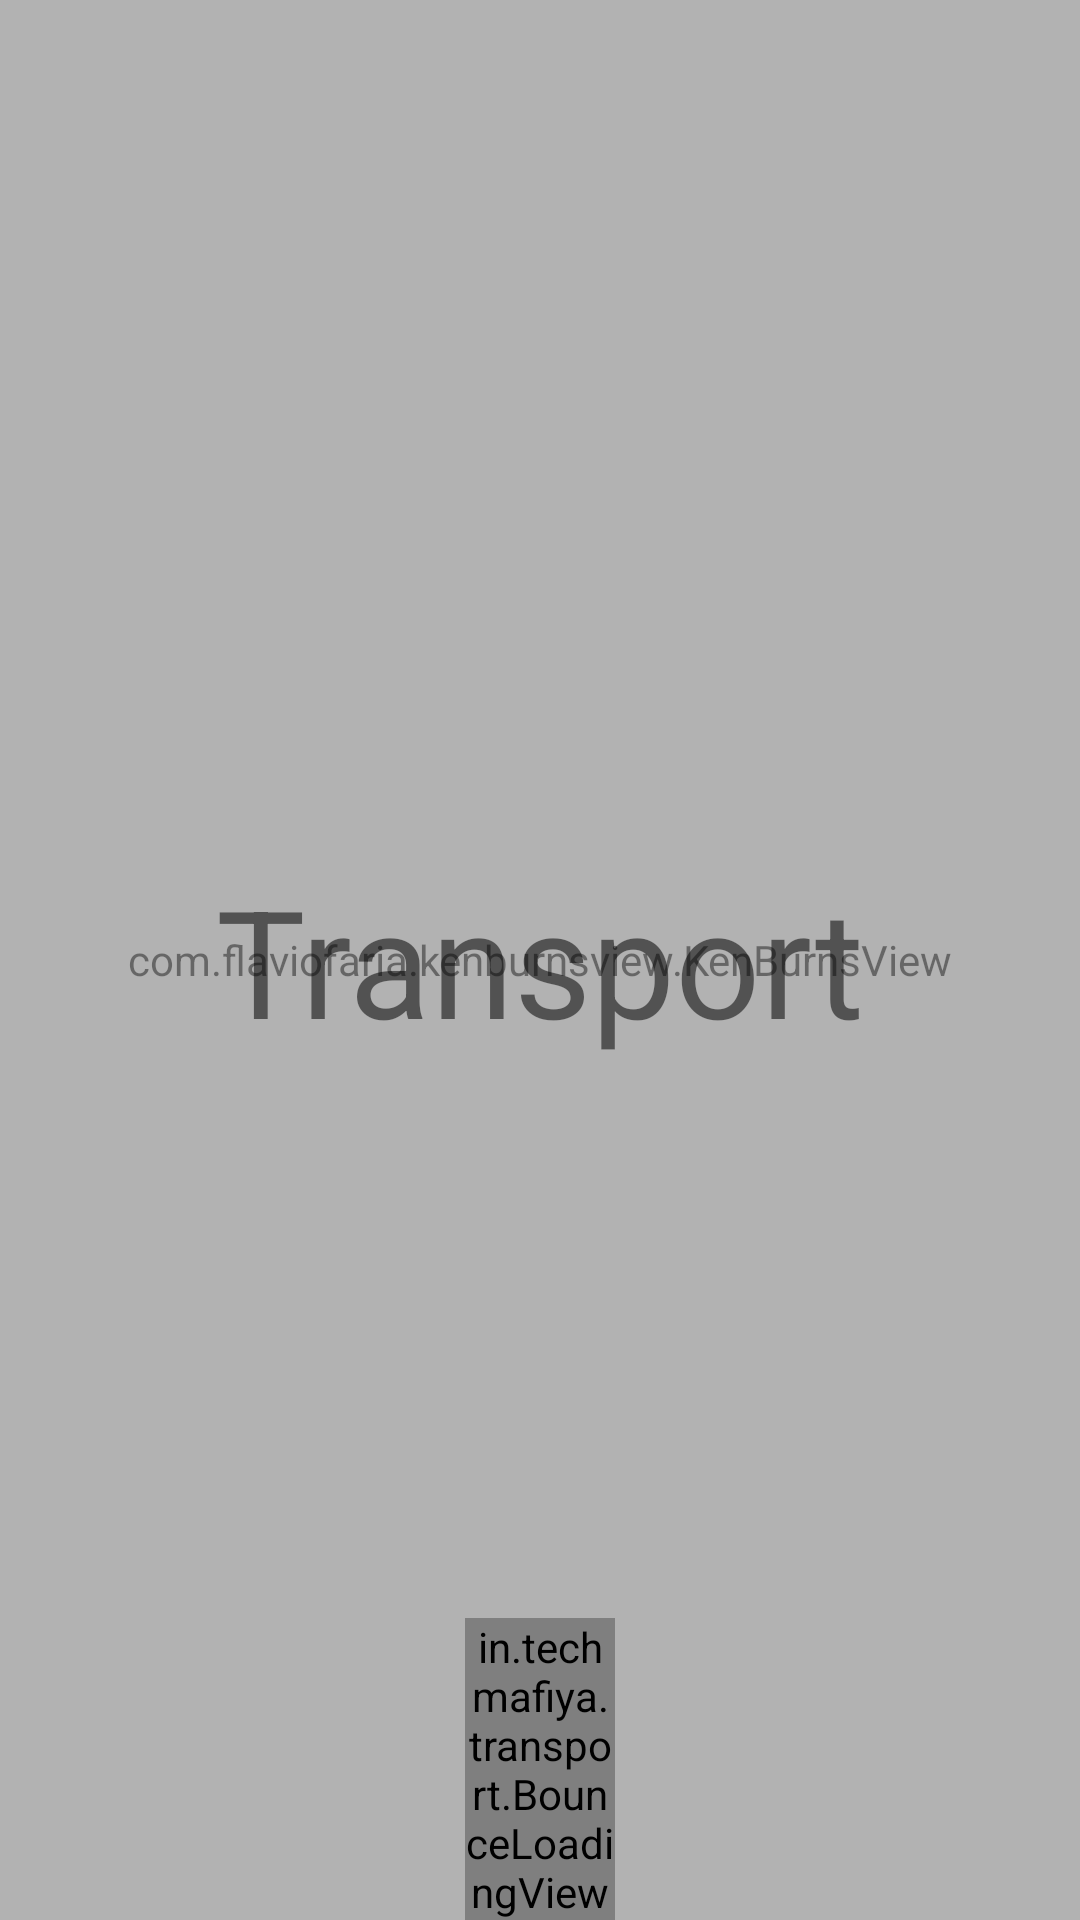

Android layout source for this screen:
<!-- AndroidManifest.xml: application theme AppTheme -->
<!-- res/layout/activity_main.xml -->
<?xml version="1.0" encoding="utf-8"?>
<RelativeLayout xmlns:android="http://schemas.android.com/apk/res/android"
    xmlns:tools="http://schemas.android.com/tools"
    android:layout_width="match_parent"
    android:layout_height="match_parent"
    tools:context=".Activities.Splash">

    <com.flaviofaria.kenburnsview.KenBurnsView
        android:layout_below="@+id/toolbar"
        android:layout_width="match_parent"
        android:layout_height="match_parent"
        android:scaleType="centerInside"
        android:src="@drawable/bk" />
    <TextView
        android:layout_width="match_parent"
        android:layout_height="match_parent"
        android:alpha="0.4"
        android:background="#ffffff"/>

    <TextView
        android:layout_width="match_parent"
        android:layout_height="wrap_content"
        android:text="Transport"
        android:padding="20dp"
        android:textSize="50dp"
        android:gravity="center"
        android:id="@+id/tx"
        android:layout_centerHorizontal="true"
        android:layout_centerVertical="true"/>

    <in.techmafiya.transport.BounceLoadingView
        android:id="@+id/loadingView"
        android:layout_width="50dp"
        android:layout_alignParentBottom="true"
        android:layout_height="wrap_content"
        android:layout_centerInParent="true"/>
</RelativeLayout>
<!-- resources referenced by this layout -->
<resources>
  <style name="AppTheme" parent="Theme.AppCompat.Light.NoActionBar">
          
          <item name="colorPrimary">@color/colorPrimary</item>
          <item name="colorPrimaryDark">@color/colorPrimaryDark</item>
          <item name="colorAccent">@color/colorAccent</item>
      </style>
  <color name="colorPrimary">#F5F5F5</color>
  <color name="colorPrimaryDark">#F5F5F5</color>
  <color name="colorAccent">#212121</color>
</resources>
